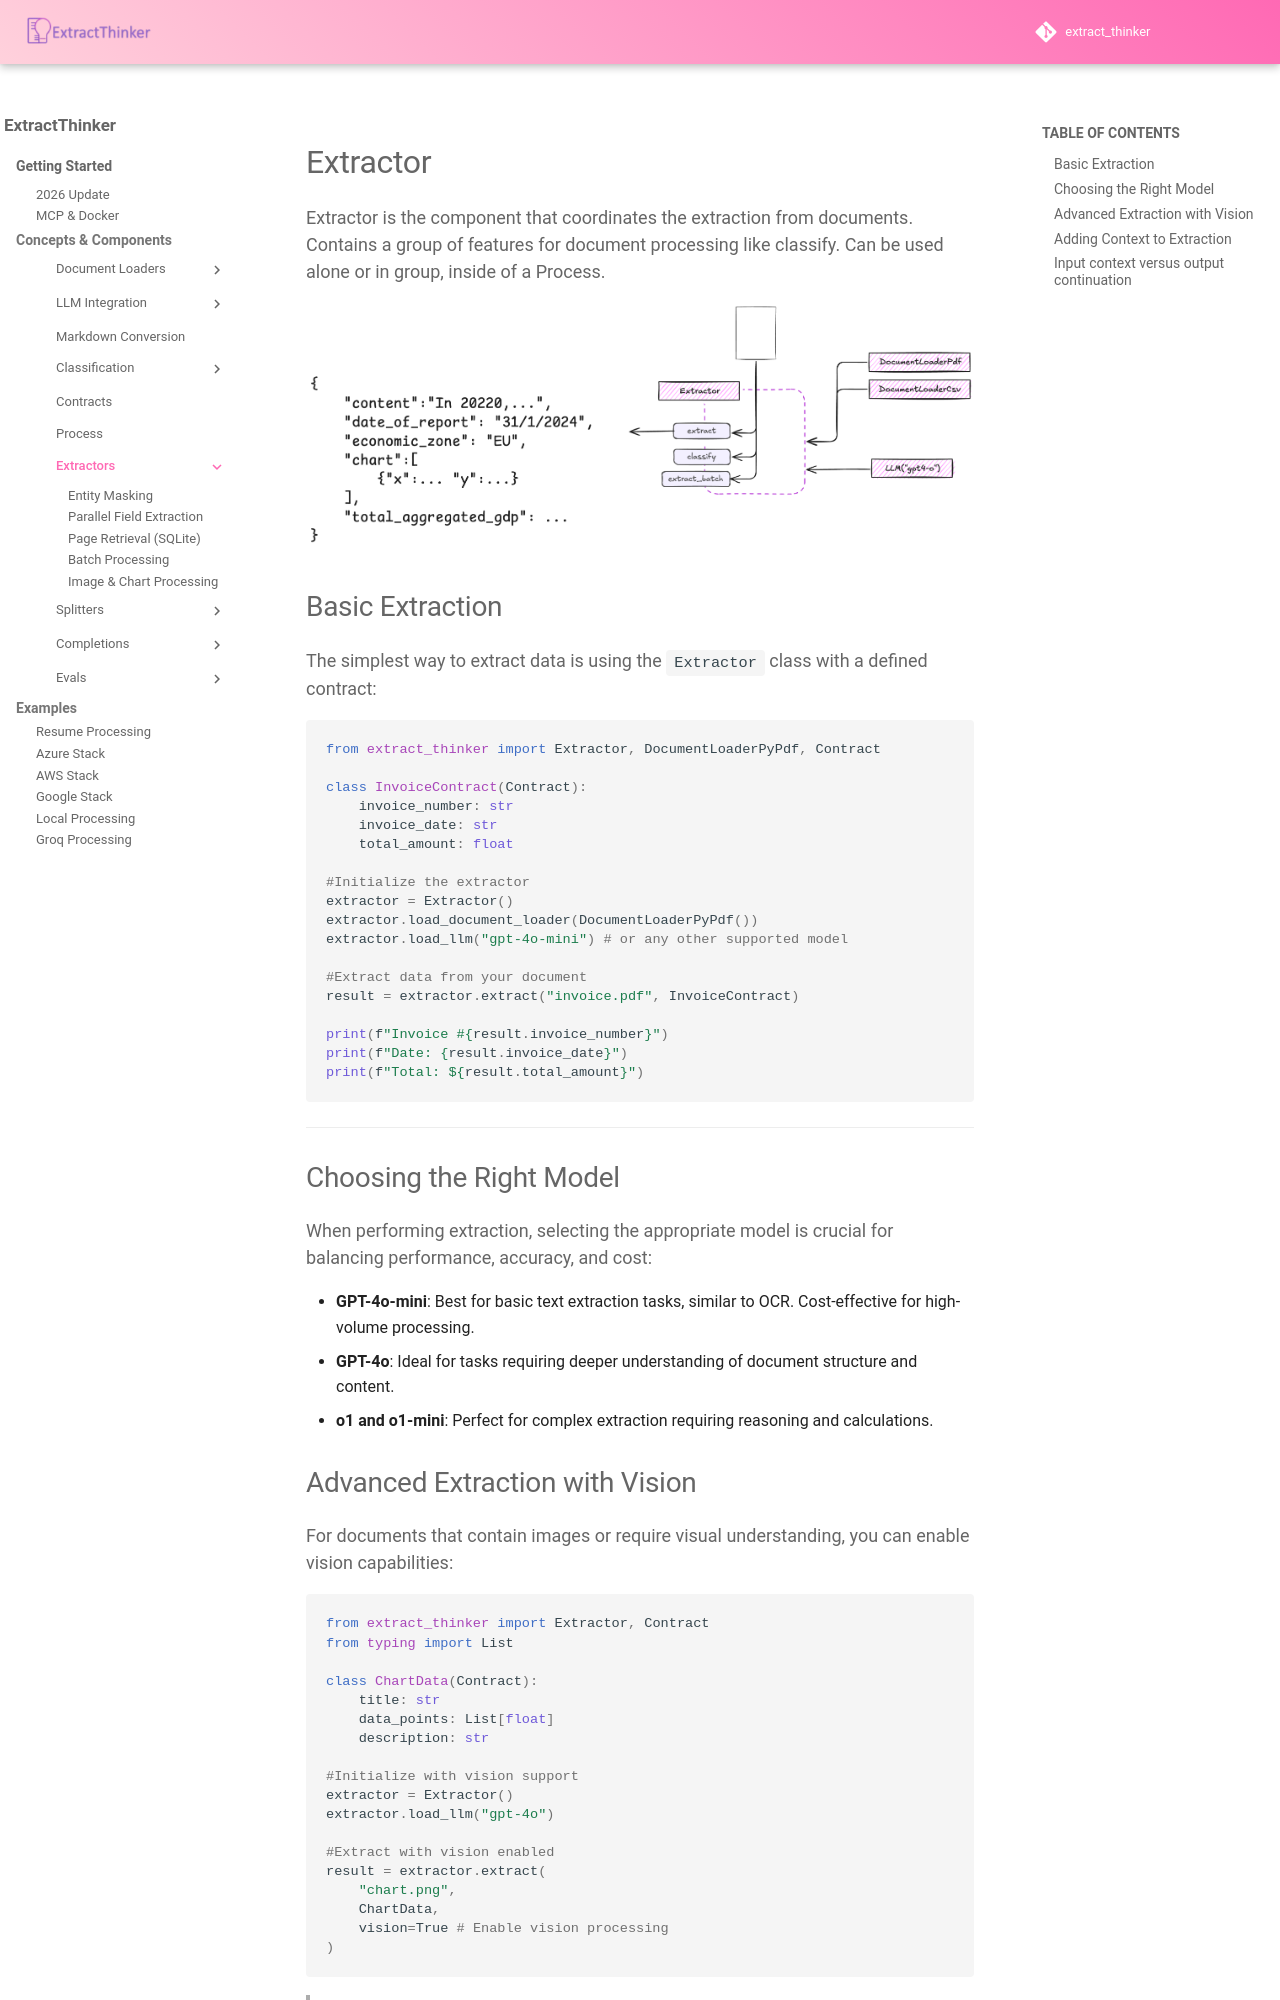

repository: enoch3712/ExtractThinker · page: core-concepts/extractors/index.html · generator: mkdocs

# Extractor

Extractor is the component that coordinates the extraction from documents. Contains a group of features for document processing like classify. Can be used alone or in group, inside of a Process.

<div align="center">
  <img src="../../assets/extractor.png" alt="Extractor">
</div>

## Basic Extraction

The simplest way to extract data is using the `Extractor` class with a defined contract:

```python
from extract_thinker import Extractor, DocumentLoaderPyPdf, Contract

class InvoiceContract(Contract):
	invoice_number: str
	invoice_date: str
	total_amount: float

#Initialize the extractor
extractor = Extractor()
extractor.load_document_loader(DocumentLoaderPyPdf())
extractor.load_llm("gpt-4o-mini") # or any other supported model

#Extract data from your document
result = extractor.extract("invoice.pdf", InvoiceContract)

print(f"Invoice #{result.invoice_number}")
print(f"Date: {result.invoice_date}")
print(f"Total: ${result.total_amount}")
```

---

## Choosing the Right Model

When performing extraction, selecting the appropriate model is crucial for balancing performance, accuracy, and cost:

- **GPT-4o-mini**: Best for basic text extraction tasks, similar to OCR. Cost-effective for high-volume processing.
- **GPT-4o**: Ideal for tasks requiring deeper understanding of document structure and content.
- **o1 and o1-mini**: Perfect for complex extraction requiring reasoning and calculations.

## Advanced Extraction with Vision

For documents that contain images or require visual understanding, you can enable vision capabilities:

```python
from extract_thinker import Extractor, Contract
from typing import List

class ChartData(Contract):
	title: str
	data_points: List[float]
	description: str

#Initialize with vision support
extractor = Extractor()
extractor.load_llm("gpt-4o")

#Extract with vision enabled
result = extractor.extract(
	"chart.png",
	ChartData,
	vision=True # Enable vision processing
)
```

> **Note:** When using vision capabilities, ensure your documents are high quality images or PDFs for optimal results.
